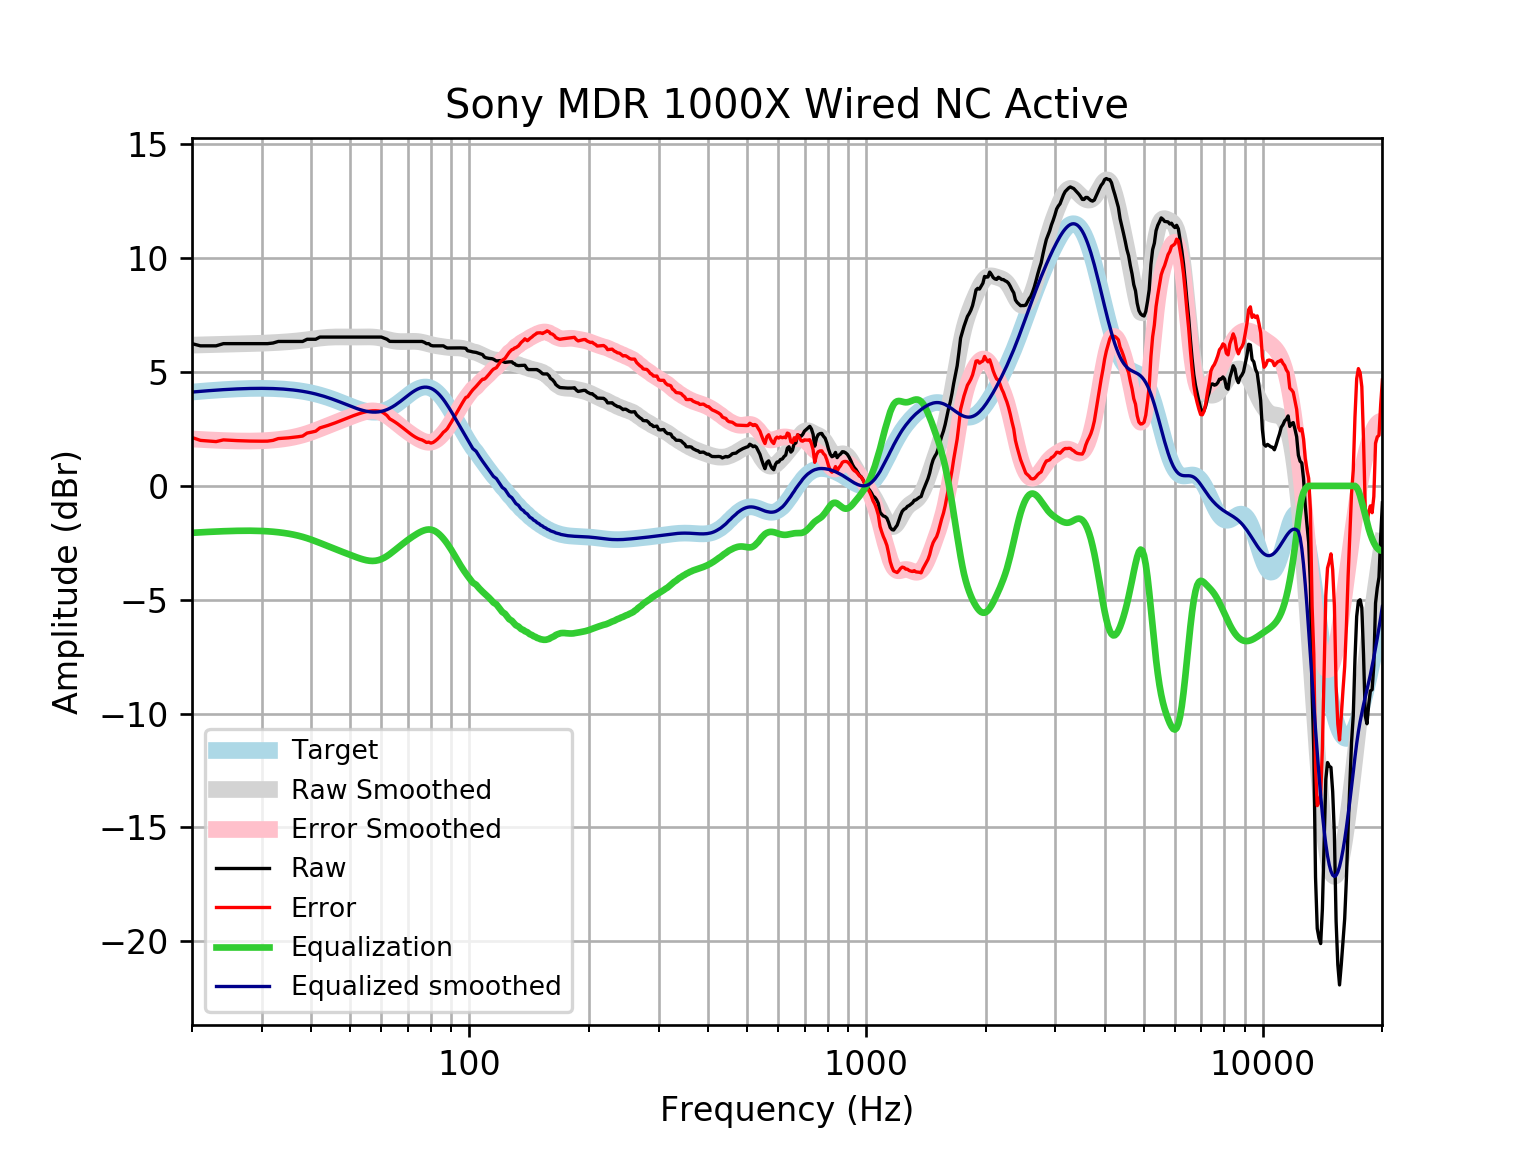

The file beside this chart, header and first rows:
frequency, raw, error, smoothed, error_smoothed, equalization, equalized_raw, equalized_smoothed, target
20, 6.247, 2.126, 6.182, 2.061, -2.061, 4.186, 4.121, 4.121
21, 6.151, 1.999, 6.192, 2.039, -2.039, 4.112, 4.152, 4.152
22, 6.151, 1.97, 6.201, 2.02, -2.02, 4.131, 4.18, 4.18
23, 6.151, 1.946, 6.21, 2.004, -2.004, 4.147, 4.205, 4.205
24, 6.247, 2.02, 6.218, 1.991, -1.991, 4.256, 4.227, 4.227
25, 6.247, 2.002, 6.225, 1.981, -1.981, 4.266, 4.245, 4.245
26, 6.247, 1.988, 6.232, 1.973, -1.973, 4.274, 4.259, 4.259
27, 6.247, 1.977, 6.239, 1.969, -1.969, 4.278, 4.271, 4.271
28, 6.247, 1.969, 6.247, 1.968, -1.968, 4.279, 4.279, 4.278
29, 6.247, 1.964, 6.255, 1.972, -1.972, 4.275, 4.283, 4.283
30, 6.247, 1.963, 6.265, 1.981, -1.981, 4.266, 4.284, 4.284
31, 6.247, 1.966, 6.276, 1.994, -1.994, 4.253, 4.281, 4.281
32, 6.274, 1.999, 6.288, 2.013, -2.013, 4.261, 4.275, 4.275
33, 6.343, 2.078, 6.301, 2.036, -2.036, 4.307, 4.265, 4.265
34, 6.343, 2.092, 6.316, 2.065, -2.065, 4.279, 4.251, 4.251
35, 6.343, 2.11, 6.332, 2.099, -2.099, 4.245, 4.233, 4.233
36, 6.343, 2.132, 6.35, 2.138, -2.138, 4.205, 4.211, 4.211
37, 6.343, 2.158, 6.37, 2.185, -2.185, 4.158, 4.185, 4.185
38, 6.343, 2.189, 6.392, 2.238, -2.238, 4.105, 4.154, 4.155
39, 6.439, 2.32, 6.417, 2.298, -2.298, 4.141, 4.119, 4.12
40, 6.439, 2.359, 6.443, 2.364, -2.364, 4.076, 4.079, 4.08
41, 6.439, 2.403, 6.468, 2.433, -2.433, 4.006, 4.035, 4.037
42, 6.535, 2.547, 6.491, 2.504, -2.504, 4.031, 3.987, 3.989
43, 6.535, 2.599, 6.511, 2.576, -2.576, 3.96, 3.935, 3.937
44, 6.535, 2.654, 6.526, 2.646, -2.646, 3.889, 3.88, 3.881
45, 6.535, 2.713, 6.535, 2.714, -2.714, 3.821, 3.821, 3.823
46, 6.535, 2.773, 6.54, 2.78, -2.78, 3.755, 3.76, 3.762
47, 6.535, 2.836, 6.542, 2.844, -2.844, 3.692, 3.698, 3.7
48, 6.535, 2.899, 6.541, 2.906, -2.906, 3.63, 3.635, 3.636
49, 6.535, 2.962, 6.539, 2.967, -2.967, 3.569, 3.572, 3.574
50, 6.535, 3.023, 6.537, 3.026, -3.026, 3.51, 3.512, 3.512
51, 6.535, 3.082, 6.537, 3.083, -3.083, 3.453, 3.454, 3.454
52, 6.535, 3.136, 6.537, 3.137, -3.137, 3.398, 3.4, 3.4
53, 6.535, 3.184, 6.539, 3.187, -3.187, 3.348, 3.352, 3.351
54, 6.535, 3.226, 6.542, 3.231, -3.231, 3.305, 3.311, 3.31
55, 6.535, 3.259, 6.544, 3.265, -3.265, 3.271, 3.279, 3.276
56, 6.535, 3.283, 6.543, 3.288, -3.288, 3.248, 3.255, 3.253
57, 6.535, 3.296, 6.538, 3.296, -3.296, 3.24, 3.242, 3.239
58, 6.535, 3.299, 6.528, 3.287, -3.287, 3.248, 3.24, 3.237
59, 6.535, 3.289, 6.511, 3.261, -3.261, 3.274, 3.25, 3.246
60, 6.535, 3.268, 6.489, 3.217, -3.217, 3.319, 3.272, 3.268
61, 6.487, 3.186, 6.462, 3.156, -3.156, 3.331, 3.305, 3.301
62, 6.439, 3.093, 6.432, 3.082, -3.082, 3.357, 3.35, 3.346
63, 6.346, 2.944, 6.404, 2.998, -2.998, 3.349, 3.406, 3.402
64, 6.343, 2.876, 6.378, 2.907, -2.907, 3.436, 3.471, 3.468
65, 6.343, 2.802, 6.358, 2.814, -2.814, 3.529, 3.545, 3.542
66, 6.343, 2.721, 6.345, 2.72, -2.72, 3.623, 3.625, 3.622
67, 6.343, 2.636, 6.338, 2.628, -2.628, 3.715, 3.709, 3.707
68, 6.343, 2.548, 6.336, 2.54, -2.54, 3.804, 3.796, 3.796
69, 6.343, 2.459, 6.338, 2.454, -2.454, 3.889, 3.884, 3.884
70, 6.343, 2.373, 6.343, 2.373, -2.373, 3.97, 3.97, 3.97
71, 6.343, 2.291, 6.347, 2.296, -2.296, 4.047, 4.051, 4.053
72, 6.343, 2.215, 6.349, 2.223, -2.223, 4.12, 4.126, 4.128
73, 6.343, 2.148, 6.347, 2.155, -2.155, 4.188, 4.192, 4.195
74, 6.343, 2.092, 6.34, 2.092, -2.092, 4.251, 4.248, 4.251
75, 6.343, 2.048, 6.327, 2.036, -2.036, 4.307, 4.291, 4.295
76, 6.343, 2.018, 6.309, 1.988, -1.988, 4.356, 4.321, 4.325
77, 6.306, 1.965, 6.286, 1.95, -1.95, 4.356, 4.336, 4.341
78, 6.247, 1.907, 6.26, 1.924, -1.924, 4.323, 4.336, 4.34
79, 6.247, 1.923, 6.234, 1.914, -1.914, 4.333, 4.32, 4.324
... 553 more rows
